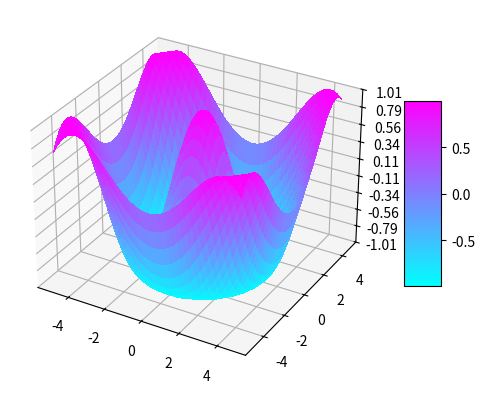

Here is the Python script that generated this plot:
import matplotlib.pyplot as plt
import numpy as np

from matplotlib import cm
from matplotlib.ticker import LinearLocator

#a cosine version of the sine example (diff colors for awesomeness)
fig, ax = plt.subplots(subplot_kw = {"projection": "3d"})

x = np.arange(-5, 5, 0.25)
y = np.arange(-5, 5, 0.25)
x, y = np.meshgrid(x, y)
r = np.sqrt(x**2 + y**2)
z = np.cos(r)

surf = ax.plot_surface(x, y, z, cmap = cm.cool, linewidth = 0, antialiased = False)

ax.set_zlim(-1.01, 1.01)
ax.zaxis.set_major_locator(LinearLocator(10))
ax.zaxis.set_major_formatter('{x:.02f}')

fig.colorbar(surf, shrink = 0.5, aspect = 5)

plt.show()

def cosine_function_3d(x, y):
    """
    Takes an x array and y array and creates a cosine graph.
    Input: x, y (arrays of numbers that will become x and y values for the points graphed)
    Output: a cosine graph (of ranging size based on x and y)
    """
    
    #create a graph
    fig = plt.figure(figsize = (10, 10))

    #make the figure a 3 dimensional graph
    ax = fig.add_subplot(projection = "3d")
    ax.set_xlabel("X-axis")
    ax.set_ylabel("Y-axis")
    ax.set_zlabel("Z-axis")
    ax.set_title("3 Dimensional Cosine Function")

    #create r (radius, x and y as one value) to easier create z values
    plot_x, plot_y = np.meshgrid(x, y)
    r = np.sqrt(plot_x**2 + plot_y**2)

    #generate z values
    z = np.cos(r)

    #create the surface (cmap = cm.gist_rainbow makes it rainbow colored based on z-values, linewidth = 0 makes it lineless, antialiased = false makes it opaque)
    surf = ax.plot_surface(x, y, z, label = "cosine function", cmap = cm.gist_rainbow, linewidth = 0, antialiased = False)

    #set upper and lower values for the z-axis (-50 and 50)
    ax.set_zlim(-10, 10)

    #Adds 10 evenly spaced ticks on the z-axis for measurement
    ax.zaxis.set_major_locator(LinearLocator(10))

    #sets the format for the ticks on the z-axis (no decimal places)
    ax.zaxis.set_major_formatter('{x:.0f}')

    #create the color bar to tell what values each color represents
    fig.colorbar(surf, shrink = 0.5, aspect = 8, pad = 0.5)

    #create a legend
    ax.legend(loc = "right", bbox_to_anchor = (1.5, 1.2))

    plt.show()